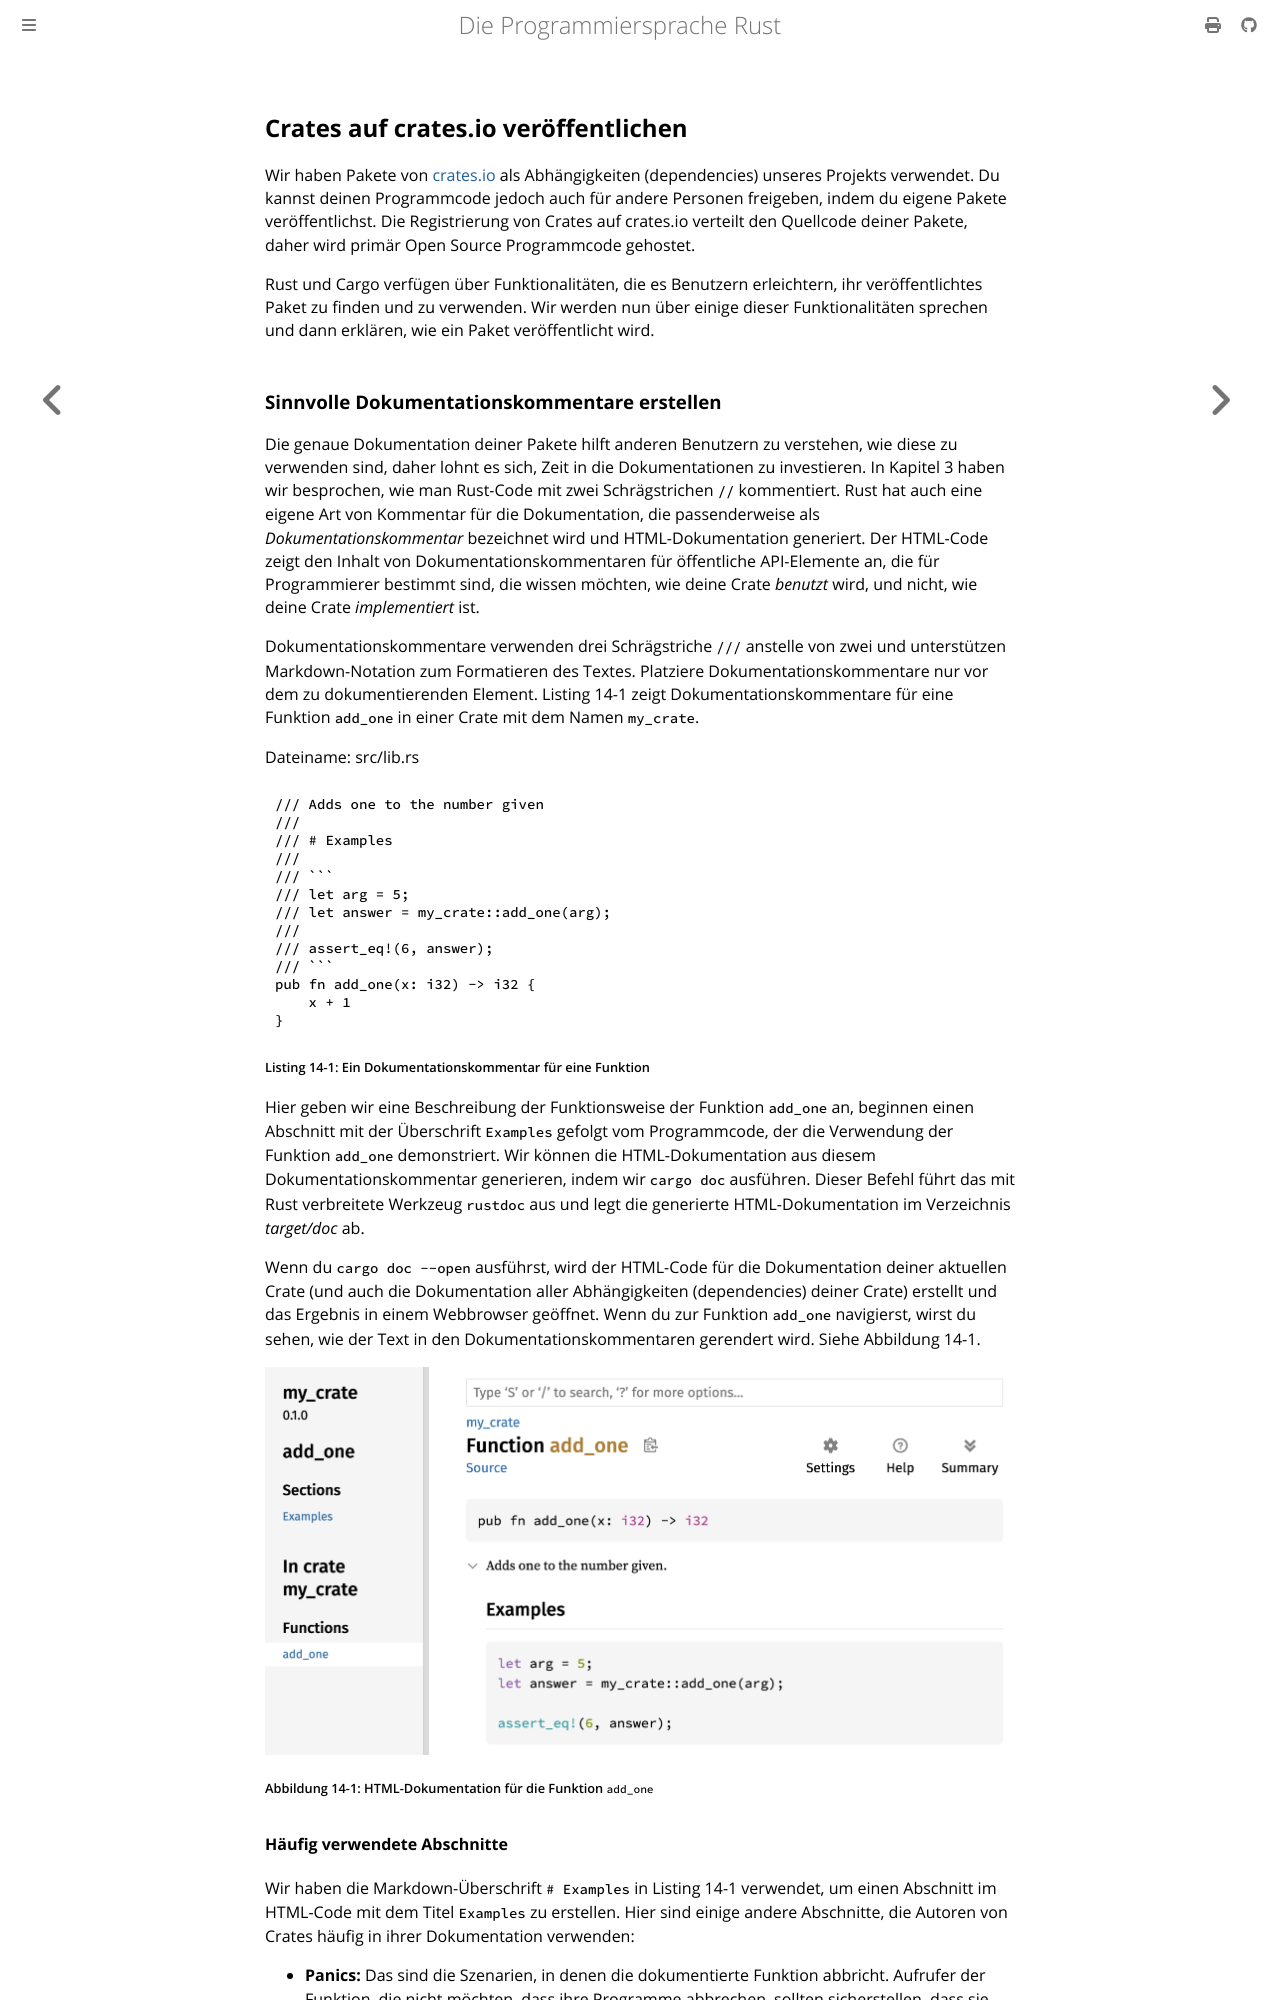

repository: rust-lang-de/rustbook-de · page: ch14-02-publishing-to-crates-io.html · generator: mdbook

## Crates auf crates.io veröffentlichen

Wir haben Pakete von [crates.io][crates] als Abhängigkeiten (dependencies)
unseres Projekts verwendet. Du kannst deinen Programmcode jedoch auch für andere
Personen freigeben, indem du eigene Pakete veröffentlichst. Die Registrierung
von Crates auf crates.io verteilt den Quellcode deiner Pakete, daher wird primär
Open Source Programmcode gehostet.

Rust und Cargo verfügen über Funktionalitäten, die es Benutzern erleichtern,
ihr veröffentlichtes Paket zu finden und zu verwenden. Wir werden nun über
einige dieser Funktionalitäten sprechen und dann erklären, wie ein Paket
veröffentlicht wird.

### Sinnvolle Dokumentationskommentare erstellen

Die genaue Dokumentation deiner Pakete hilft anderen Benutzern zu verstehen, wie
diese zu verwenden sind, daher lohnt es sich, Zeit in die Dokumentationen zu
investieren. In Kapitel 3 haben wir besprochen, wie man Rust-Code mit zwei
Schrägstrichen `//` kommentiert. Rust hat auch eine eigene Art von Kommentar für
die Dokumentation, die passenderweise als _Dokumentationskommentar_ bezeichnet
wird und HTML-Dokumentation generiert. Der HTML-Code zeigt den Inhalt von
Dokumentationskommentaren für öffentliche API-Elemente an, die für Programmierer
bestimmt sind, die wissen möchten, wie deine Crate _benutzt_ wird, und nicht,
wie deine Crate _implementiert_ ist.

Dokumentationskommentare verwenden drei Schrägstriche `///` anstelle von zwei
und unterstützen Markdown-Notation zum Formatieren des Textes. Platziere
Dokumentationskommentare nur vor dem zu dokumentierenden Element. Listing
14-1 zeigt Dokumentationskommentare für eine Funktion `add_one` in einer Crate
mit dem Namen `my_crate`.

<span class="filename">Dateiname: src/lib.rs</span>

```rust,ignore
/// Adds one to the number given
///
/// # Examples 
///
/// ```
/// let arg = 5;
/// let answer = my_crate::add_one(arg);
///
/// assert_eq!(6, answer);
/// ```
pub fn add_one(x: i32) -> i32 {
    x + 1
}
```

<span class="caption">Listing 14-1: Ein Dokumentationskommentar für eine
Funktion</span> 

Hier geben wir eine Beschreibung der Funktionsweise der Funktion `add_one` an,
beginnen einen Abschnitt mit der Überschrift `Examples` gefolgt vom
Programmcode, der die Verwendung der Funktion `add_one` demonstriert. Wir können
die HTML-Dokumentation aus diesem Dokumentationskommentar generieren, indem wir
`cargo doc` ausführen. Dieser Befehl führt das mit Rust verbreitete Werkzeug
`rustdoc` aus und legt die generierte HTML-Dokumentation im Verzeichnis
_target/doc_ ab.

Wenn du `cargo doc --open` ausführst, wird der HTML-Code für die Dokumentation
deiner aktuellen Crate (und auch die Dokumentation aller Abhängigkeiten
(dependencies) deiner Crate) erstellt und das Ergebnis in einem Webbrowser
geöffnet. Wenn du zur Funktion `add_one` navigierst, wirst du sehen, wie der
Text in den Dokumentationskommentaren gerendert wird. Siehe Abbildung 14-1.

<img alt="Gerenderte HTML-Dokumentation für die Funktion `add_one` von `my_crate`" src="img/trpl14-01.png" class="center" />

<span class="caption">Abbildung 14-1: HTML-Dokumentation für die Funktion
`add_one`</span>
